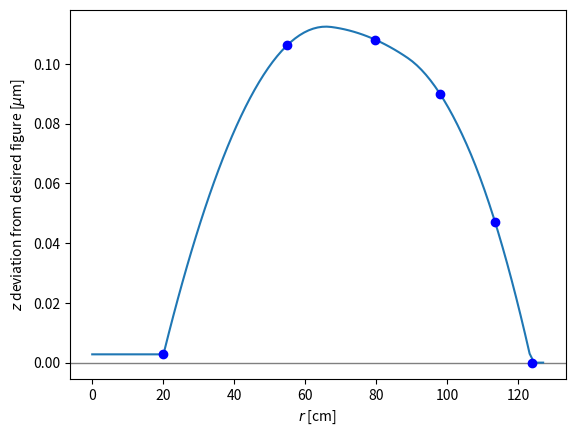

This chart was generated by the following Python code: (Note: this script raises an exception after producing the figure.)
''' This code designs the petal pattern 
to be pressed on the pitch lap
to achieve a given polishing profile.
'''

import numpy as np
import matplotlib.pyplot as plt
from scipy import optimize
from scipy.interpolate import interp1d

# unit conversion
inchToMm = 2.54 * 10.

########################################################################
# Telescope specs

# Blank diameter [mm]
D = 10. * inchToMm

########################################################################
# Mirror profile inferred from the wire test

# 20210109wire
testRef = "20210109wire"
RPlot = np.array([20.066, 54.864, 79.6925, 98.044, 113.411, 123.7615])  # [mm]
zMirrorVSPara = np.array([-5.62515259e-05,  4.71666935e-05,  4.91025210e-05,  3.07865141e-05,-1.17926334e-05, -5.90311465e-05])  # [mm]
#zMirrorVSCirc = np.array([-5.04072668e-04, -1.47825861e-04,  2.66404781e-05,  1.25618995e-05, -1.87242814e-04, -4.60189337e-04])   # [mm]


# since my polishing tends to preserve my mirror shape,
# I should probably design the petals based on the deviation
# of my mirror to the desired parabola, not the sphere.


# set minimum to zero
zMirrorDeviation = zMirrorVSPara - np.min(zMirrorVSPara) # [mm]

########################################################################
# interpolate and smooth

fzMirrorDeviation = interp1d(RPlot, zMirrorDeviation, kind='quadratic', bounds_error=False, 
                              fill_value=(zMirrorDeviation[0], zMirrorDeviation[-1]))#fill_value='extrapolate')

R = np.linspace(0., D/2., 101)


fig=plt.figure(0)
ax=fig.add_subplot(111)
#
ax.axhline(0., lw=1, c='gray')
ax.plot(R, 1.e3 * fzMirrorDeviation(R))
ax.plot(RPlot, 1.e3 * zMirrorDeviation, 'bo')
#
ax.set_xlabel(r'$r$ [cm]')
ax.set_ylabel(r'$z$ deviation from desired figure [$\mu$m]')
#
fig.savefig('./figures/pitch_lap_petals/z_deviation_'+testRef+'.pdf', bbox_inches='tight')
fig.clf()
#plt.show()


########################################################################
# Infer petal pattern edge

nPetal = 5

# max mirror deviation
zMirrorDeviationMax = np.max(fzMirrorDeviation(R))

def polishingEfficiency(r):
   ''' Outputs value in [0., 1.]
   r: mirror zone [mm]
   '''
   result = fzMirrorDeviation(r)
   result /= zMirrorDeviationMax
   return result


def phiPetalEdge(r, eMin=0.05, eMax=1.):
   '''
   r: mirror zone [mm]
   '''
   
   phiMin = eMin * np.pi / nPetal
   phiMax = eMax * np.pi / nPetal

   result = (1. - polishingEfficiency(r)) * (phiMax-phiMin)
   result += phiMin
   return result


fig=plt.figure(0, figsize=(6,6))
ax=plt.subplot(111, projection='polar')
#
for iPetal in range(nPetal):
   plt.plot((iPetal * np.pi/nPetal) * np.ones_like(R), R, 'gray', alpha=0.2, lw=1)
   plt.plot((iPetal * np.pi/nPetal + np.pi) * np.ones_like(R), R, 'gray', alpha=0.2, lw=1)
   plt.plot(iPetal * 2.*np.pi/nPetal + phiPetalEdge(R), R, 'k', lw=1)
   plt.plot(iPetal * 2.*np.pi/nPetal -phiPetalEdge(R), R, 'k', lw=1)
#
ax.set_title("Petal pattern")
ax.set_rmax(D/2.)
ax.grid(False)
ax.set_xticklabels([])
ax.set_yticklabels([])
#
fig.savefig('./figures/pitch_lap_petals/petal_outline_n'+str(nPetal)+'_'+testRef+'.pdf', bbox_inches='tight')
fig.clf()
#plt.show()


########################################################################
# full petal pattern


@np.vectorize
def petalPattern(r, phi, isPitch=True):
   '''
   Returns 1 if the coordinates are part of the requested area (pitch or paper)
   r: mirror zone [mm]
   '''
   if r>D/2.:
      return 0.

   phi %= 2.*np.pi / nPetal

   if phi<=np.pi / nPetal:
      return phi > phiPetalEdge(r)
   else: 
      return phi < 2.*np.pi / nPetal - phiPetalEdge(r)
   


'''
# Cartesian coordinates [mm]
nX = 501
x = np.linspace(-D/2., D/2., nX)
y = np.linspace(-D/2., D/2., nX)

xx, yy = np.meshgrid(x, y, indexing='ij')
rr = np.sqrt(xx**2 + yy**2)
pphi = np.arctan2(yy, xx) + np.pi

# pcolor wants x and y to be edges of cell,
# ie one more element, and offset by half a cell
dX = D / (nX-1)
xEdges = dX * (np.arange(nX+1) - 0.5)
yEdges = xEdges.copy()
xxEdges, yyEdges = np.meshgrid(xEdges, yEdges, indexing='ij')

# compute petal pattern
image = petalPattern(rr, pphi)


fig=plt.figure(0, figsize=(6,6))
ax=fig.add_subplot(111)
#
# outline of the mirror
circle = plt.Circle((0.5*D, 0.5*D), 0.5*D, ec='k', fc='none')
ax.add_artist(circle)
#
# zone obstructed by the secondary mirror
circle = plt.Circle((0.5*D, 0.5*D), 2.6/2.*inchToMm, ec='k', fc='none', ls='--')
ax.add_artist(circle)
#
# Petal pattern
cp=ax.pcolormesh(xxEdges, yyEdges, image, linewidth=0, rasterized=True, vmin=0., vmax=1.)
#cp.set_cmap('binary_r')
cp.set_cmap('YlOrBr')
#
# add legend entries
ax.fill_between([], [], [], facecolor=plt.cm.YlOrBr(1.), label='pitch')
ax.fill_between([], [], [], facecolor=plt.cm.YlOrBr(0.), label='paper')
ax.legend(loc=4, fontsize='xx-small', labelspacing=0., handlelength=1., framealpha=1)
#
ax.set_title("Petal pattern")
plt.tick_params(axis='x', which='both', bottom=False, top=False, labelbottom=False)
plt.tick_params(axis='y', which='both', left=False, right=False, labelleft=False)
ax.set_xlim((-D/2., D/2.))
ax.set_ylim((-D/2., D/2.))
ax.axis('scaled')
#
fig.savefig('./figures/pitch_lap_petals/petal_pattern_n'+str(nPetal)+'_'+testRef+'.pdf', bbox_inches='tight')

plt.show()
'''
